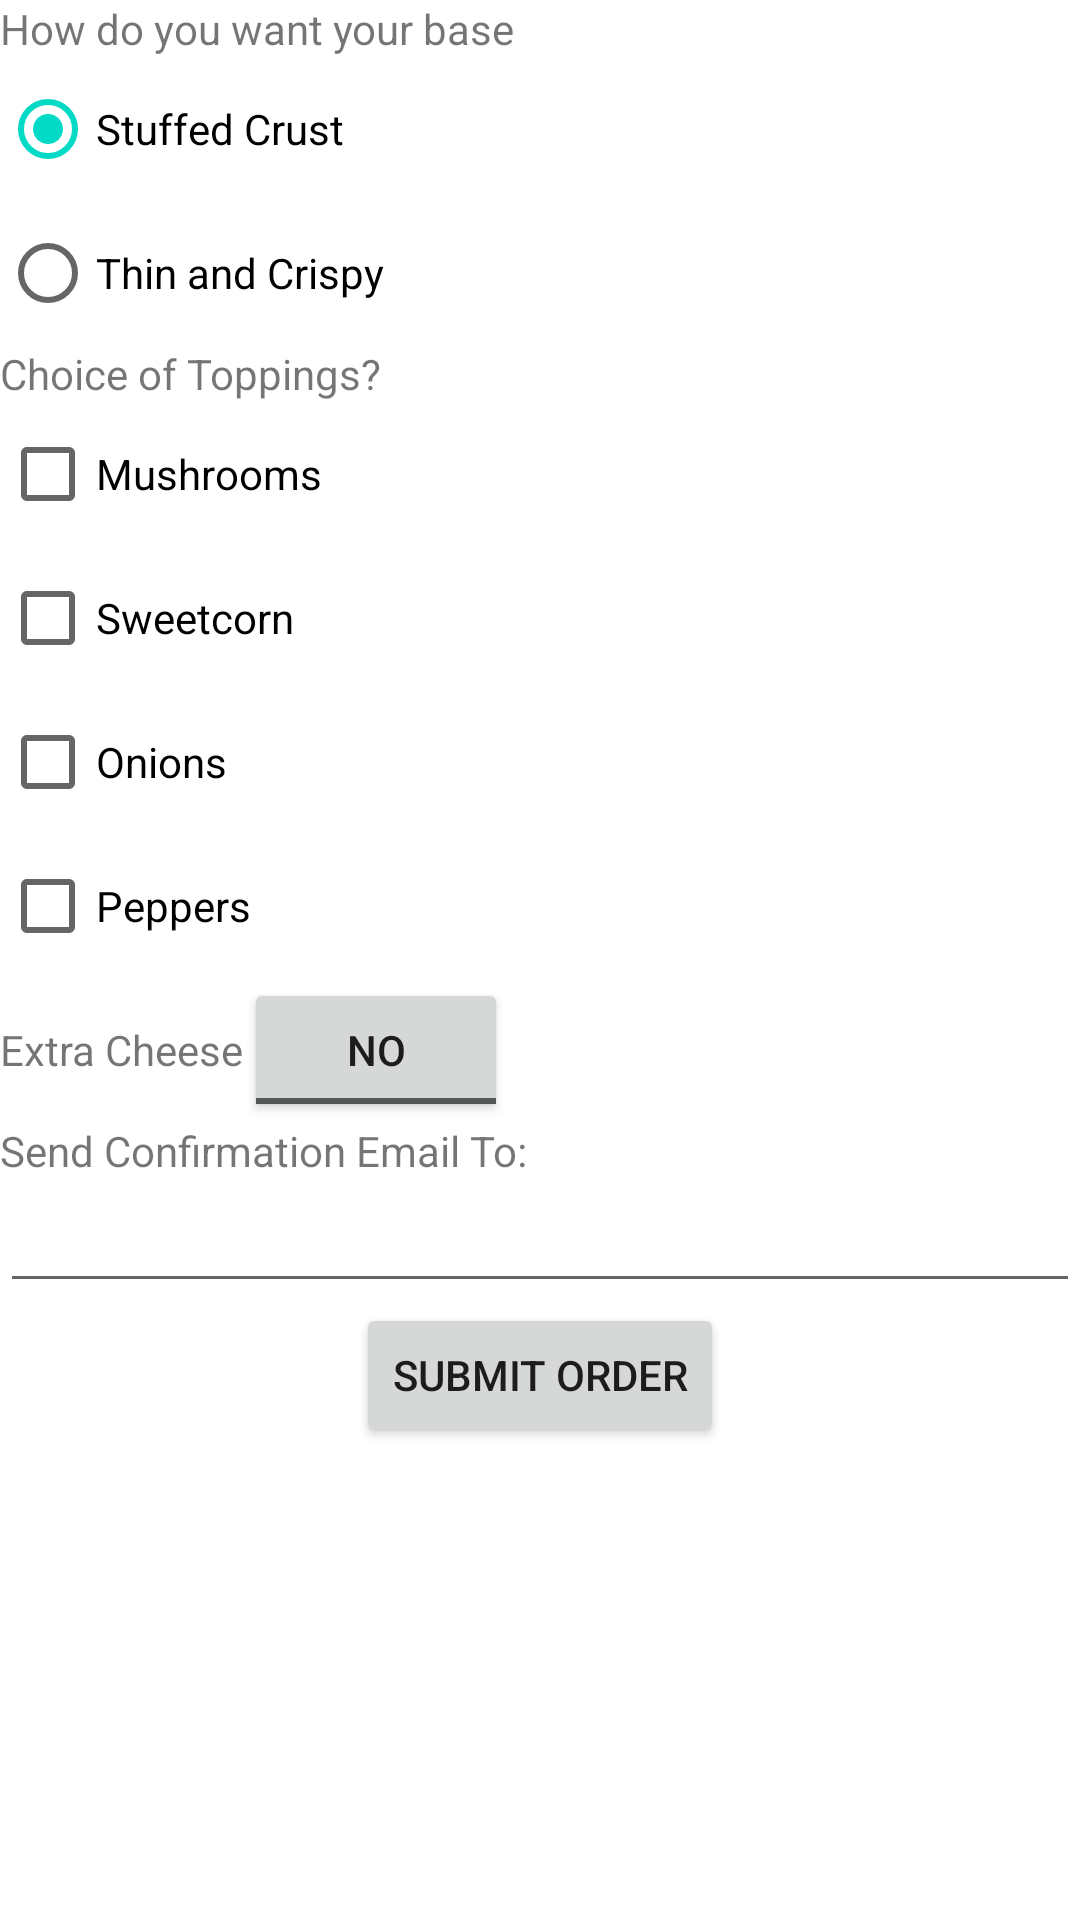

Write the Android layout XML for this screen, with the resource values it uses.
<!-- AndroidManifest.xml: fallback theme Theme.MaterialComponents.DayNight.NoActionBar -->
<!-- res/layout/main.xml -->
<?xml version="1.0" encoding="utf-8"?>

<ScrollView xmlns:android="http://schemas.android.com/apk/res/android"
    android:layout_width="fill_parent"
    android:layout_height="fill_parent">
    
  <LinearLayout
      android:id="@+id/linearLayout2"
      android:layout_width="fill_parent"
      android:layout_height="wrap_content"
      android:orientation="vertical" >

    <TextView
        android:id="@+id/textView1"
        android:layout_width="fill_parent"
        android:layout_height="wrap_content"
        android:text="@string/baseRequest" />

    <RadioGroup
        android:id="@+id/radioGroup1"
        android:layout_width="wrap_content"
        android:layout_height="wrap_content" >

         <requestFocus />
         
        <RadioButton
            android:id="@+id/stuffedCrust"
            android:layout_width="wrap_content"
            android:layout_height="wrap_content"
            android:checked="true"
            android:text="@string/base1String" />

        <RadioButton
            android:id="@+id/thinAndCrispy"
            android:layout_width="wrap_content"
            android:layout_height="wrap_content"
            android:text="@string/base2String" />
    </RadioGroup>

    <TextView
        android:id="@+id/textView2"
        android:layout_width="wrap_content"
        android:layout_height="wrap_content"
        android:text="@string/choiceRequest" />

    <CheckBox
        android:id="@+id/mushrooms"
        android:layout_width="wrap_content"
        android:layout_height="wrap_content"
        android:text="@string/topping1" />

    <CheckBox
        android:id="@+id/sweetcorn"
        android:layout_width="wrap_content"
        android:layout_height="wrap_content"
        android:text="@string/topping2" />

    <CheckBox
        android:id="@+id/onions"
        android:layout_width="wrap_content"
        android:layout_height="wrap_content"
        android:text="@string/topping3" />

    <CheckBox
        android:id="@+id/peppers"
        android:layout_width="wrap_content"
        android:layout_height="wrap_content"
        android:text="@string/topping4" />

	<LinearLayout
        android:id="@+id/linearLayout1"
        android:layout_width="match_parent"
        android:layout_height="wrap_content" 
        android:orientation="horizontal" >

		<TextView
		    android:id="@+id/textView4"
		    android:layout_width="wrap_content"
		    android:layout_height="wrap_content"
		    android:text="@string/extraRequest" />

		<ToggleButton
		    android:id="@+id/toggleExtraCheese"
		    android:layout_width="wrap_content"
		    android:layout_height="wrap_content"
		    android:textOn="Yes"
		    android:textOff="No" />
	    
    </LinearLayout>
    
    <TextView
        android:id="@+id/textView3"
        android:layout_width="wrap_content"
        android:layout_height="wrap_content"
        android:text="@string/emailRequest" />

    <EditText
        android:id="@+id/deliveryEmail"
        android:layout_width="match_parent"
        android:layout_height="wrap_content"
        android:inputType="textEmailAddress" >
    </EditText>

    <Button
        android:id="@+id/submitButton"
        android:layout_width="wrap_content"
        android:layout_height="wrap_content"
        android:layout_gravity="center"
        android:text="@string/submitRequest" />
  </LinearLayout>

</ScrollView>
<!-- resources referenced by this layout -->
<resources>
  <string name="base1String">Stuffed Crust</string>
  <string name="base2String">Thin and Crispy</string>
  <string name="baseRequest">How do you want your base</string>
  <string name="choiceRequest">Choice of Toppings?</string>
  <string name="emailRequest">Send Confirmation Email To:</string>
  <string name="extraRequest">Extra Cheese</string>
  <string name="submitRequest">Submit Order</string>
  <string name="topping1">Mushrooms</string>
  <string name="topping2">Sweetcorn</string>
  <string name="topping3">Onions</string>
  <string name="topping4">Peppers</string>
</resources>
